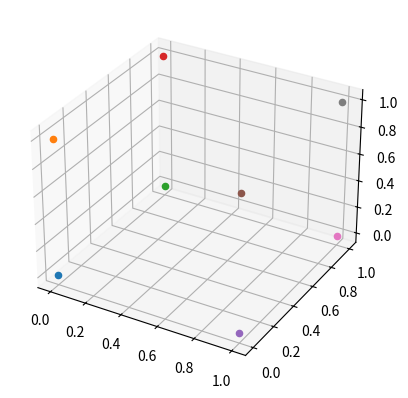

This figure's Python source:
import matplotlib.pyplot as plt

class Node:
    def __init__(self, x):
        self.x = x
        self.connections = []
    def connect(self, node):
        if node not in self.connections:
            self.connections.append(node)
            node.connections.append(self)
    def __repr__(self):
        return str(bin(self.x))[2:]
def bin2vec(n, dim):
    vec = [0] * dim
    b = str(bin(n))[2:]
    for i in range(-1, -len(b)-1, -1):
        vec[i] = int(b[i])
    return vec
def vec2bin(vec):
    return sum([2**(len(vec) - i - 1) * vec[i] for i in range(len(vec))])

def build_hypercube(dimension):
    total_nodes = 2 ** dimension
    nodes = [0] * total_nodes
    connections = [0] * (dimension * total_nodes // 2)
    for i in range(total_nodes):
        nodes[i] = Node(bin2vec(i, dimension))
    for i in range(total_nodes):
        for j in range(dimension):
            neighbor_id = i ^ (1 << j)
            nodes[i].connect(nodes[neighbor_id])
    
    return nodes

dimension = 3
hypercube = build_hypercube(dimension)

fig, ax = plt.subplots(subplot_kw={"projection": "3d"})
for node in hypercube:
    print(*node.x)
    ax.scatter(*node.x)
    #print(f"{node}: {[n for n in node.connections]}")
plt.show()